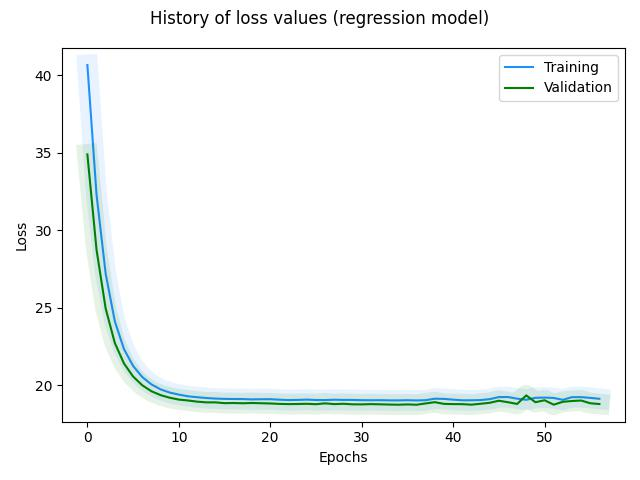

Values plotted in this chart, from the file beside it:
, loss, rmse, mse, mae, val_loss, val_rmse, val_mse, val_mae, _timestamp, _runtime
0, 40.65, 32.35, 1047, 20.44, 34.89, 30.65, 939.6, 19.36, 1724346015, 8
1, 32.29, 30.93, 956.6, 19.45, 28.74, 30.17, 910.5, 19.17, 1724346015, 8
2, 27.19, 30.49, 929.8, 19.3, 24.95, 29.78, 887.1, 19.04, 1724346015, 8
3, 24.13, 30.14, 908.4, 19.2, 22.73, 29.46, 867.8, 18.94, 1724346015, 8
4, 22.33, 29.84, 890.3, 19.12, 21.41, 29.19, 852.3, 18.88, 1724346015, 8
5, 21.25, 29.59, 875.6, 19.07, 20.56, 28.97, 839, 18.83, 1724346015, 8
6, 20.53, 29.41, 864.8, 19.04, 20, 28.81, 829.9, 18.8, 1724346015, 8
7, 20.06, 29.21, 853.1, 19.02, 19.62, 28.58, 817.1, 18.77, 1724346016, 9
8, 19.74, 29.06, 844.7, 19, 19.36, 28.52, 813.5, 18.76, 1724346016, 9
9, 19.53, 29.03, 842.8, 18.99, 19.2, 28.47, 810.6, 18.75, 1724346016, 9
10, 19.4, 28.83, 831.2, 18.99, 19.08, 28.23, 797.1, 18.72, 1724346016, 9
11, 19.29, 28.82, 830.4, 18.98, 19.02, 28.57, 816.1, 18.76, 1724346016, 9
12, 19.23, 29.05, 843.7, 18.99, 18.94, 28.31, 801.7, 18.73, 1724346016, 9
13, 19.18, 28.74, 825.8, 18.98, 18.9, 28.2, 795.5, 18.72, 1724346016, 9
14, 19.14, 28.88, 833.9, 18.98, 18.9, 28.52, 813.2, 18.76, 1724346016, 9
15, 19.12, 28.88, 834.3, 18.98, 18.85, 28.09, 789.3, 18.71, 1724346016, 9
16, 19.11, 28.74, 825.8, 18.99, 18.86, 28.26, 798.8, 18.72, 1724346016, 9
17, 19.11, 28.81, 830, 18.98, 18.84, 28.2, 795.5, 18.72, 1724346016, 9
18, 19.09, 28.63, 819.9, 18.98, 18.86, 28.61, 818.8, 18.76, 1724346016, 9
19, 19.1, 28.85, 832.5, 18.99, 18.84, 28.08, 788.7, 18.71, 1724346017, 10
20, 19.1, 28.68, 822.7, 18.98, 18.83, 28.23, 797, 18.72, 1724346017, 10
21, 19.07, 28.85, 832.2, 18.98, 18.8, 28.28, 799.9, 18.73, 1724346017, 10
22, 19.05, 28.67, 822.1, 18.97, 18.79, 28.21, 795.7, 18.72, 1724346017, 10
23, 19.05, 28.87, 833.7, 18.98, 18.79, 27.97, 782.3, 18.7, 1724346017, 10
24, 19.07, 28.57, 816.1, 18.98, 18.8, 28.33, 802.8, 18.73, 1724346017, 10
25, 19.05, 28.69, 823, 18.97, 18.78, 28.22, 796.6, 18.71, 1724346017, 10
26, 19.04, 28.64, 820.2, 18.98, 18.83, 28.6, 817.9, 18.77, 1724346017, 10
27, 19.07, 28.92, 836.6, 19, 18.78, 27.93, 779.9, 18.7, 1724346017, 10
28, 19.05, 28.53, 814, 18.98, 18.8, 28.46, 810, 18.75, 1724346017, 10
29, 19.05, 28.77, 827.7, 18.99, 18.77, 28.02, 785.2, 18.71, 1724346017, 10
30, 19.04, 28.73, 825.6, 18.98, 18.77, 28.2, 795.2, 18.72, 1724346017, 10
31, 19.03, 28.61, 818.7, 18.98, 18.78, 28.4, 806.4, 18.74, 1724346018, 11
32, 19.04, 28.65, 820.8, 18.98, 18.77, 28.2, 795, 18.71, 1724346018, 11
33, 19.03, 28.74, 825.8, 18.97, 18.76, 28.15, 792.4, 18.71, 1724346018, 11
34, 19.02, 28.8, 829.5, 18.98, 18.75, 27.88, 777, 18.69, 1724346018, 11
35, 19.04, 28.58, 816.9, 18.98, 18.77, 28.2, 795, 18.71, 1724346018, 11
36, 19.02, 28.66, 821.2, 18.96, 18.74, 28.08, 788.7, 18.67, 1724346018, 11
37, 19.04, 28.83, 831, 18.96, 18.83, 27.49, 755.8, 18.7, 1724346018, 11
38, 19.13, 28.17, 793.8, 18.99, 18.91, 28.78, 828.5, 18.79, 1724346018, 11
39, 19.12, 28.97, 839.3, 19.01, 18.8, 27.81, 773.6, 18.69, 1724346018, 11
40, 19.07, 28.65, 820.7, 18.98, 18.79, 28.22, 796.5, 18.71, 1724346018, 11
41, 19.03, 28.65, 820.7, 18.96, 18.78, 28.36, 804.1, 18.71, 1724346018, 11
42, 19.03, 28.7, 823.6, 18.95, 18.75, 27.98, 783, 18.65, 1724346019, 12
43, 19.04, 28.7, 823.8, 18.93, 18.81, 27.9, 778.4, 18.66, 1724346019, 12
44, 19.1, 28.76, 826.9, 18.94, 18.87, 27.53, 757.9, 18.67, 1724346019, 12
45, 19.24, 28.23, 796.7, 18.97, 19, 28.56, 815.7, 18.69, 1724346019, 12
46, 19.24, 28.58, 816.6, 18.94, 18.91, 28.3, 801, 18.65, 1724346019, 12
47, 19.14, 28.72, 824.8, 18.92, 18.8, 28.09, 789.1, 18.62, 1724346019, 12
48, 19.06, 28.34, 803.2, 18.89, 19.35, 30.36, 921.8, 19.16, 1724346019, 12
49, 19.19, 28.68, 822.6, 18.96, 18.91, 28.27, 799.3, 18.62, 1724346019, 12
50, 19.2, 28.6, 817.9, 18.91, 19.03, 28.88, 834.2, 18.76, 1724346019, 12
51, 19.18, 28.67, 822.2, 18.94, 18.75, 27.85, 775.7, 18.55, 1724346019, 12
52, 19.06, 28.49, 811.5, 18.84, 18.93, 27.38, 749.6, 18.68, 1724346019, 12
53, 19.23, 28.58, 816.9, 18.97, 18.98, 27.33, 747.2, 18.71, 1724346019, 12
54, 19.24, 28.4, 806.4, 18.98, 19.02, 28.89, 834.3, 18.81, 1724346020, 13
55, 19.19, 28.68, 822.3, 19.01, 18.84, 27.7, 767, 18.7, 1724346020, 13
56, 19.13, 28.9, 835, 19.01, 18.79, 27.74, 769.4, 18.7, 1724346020, 13
